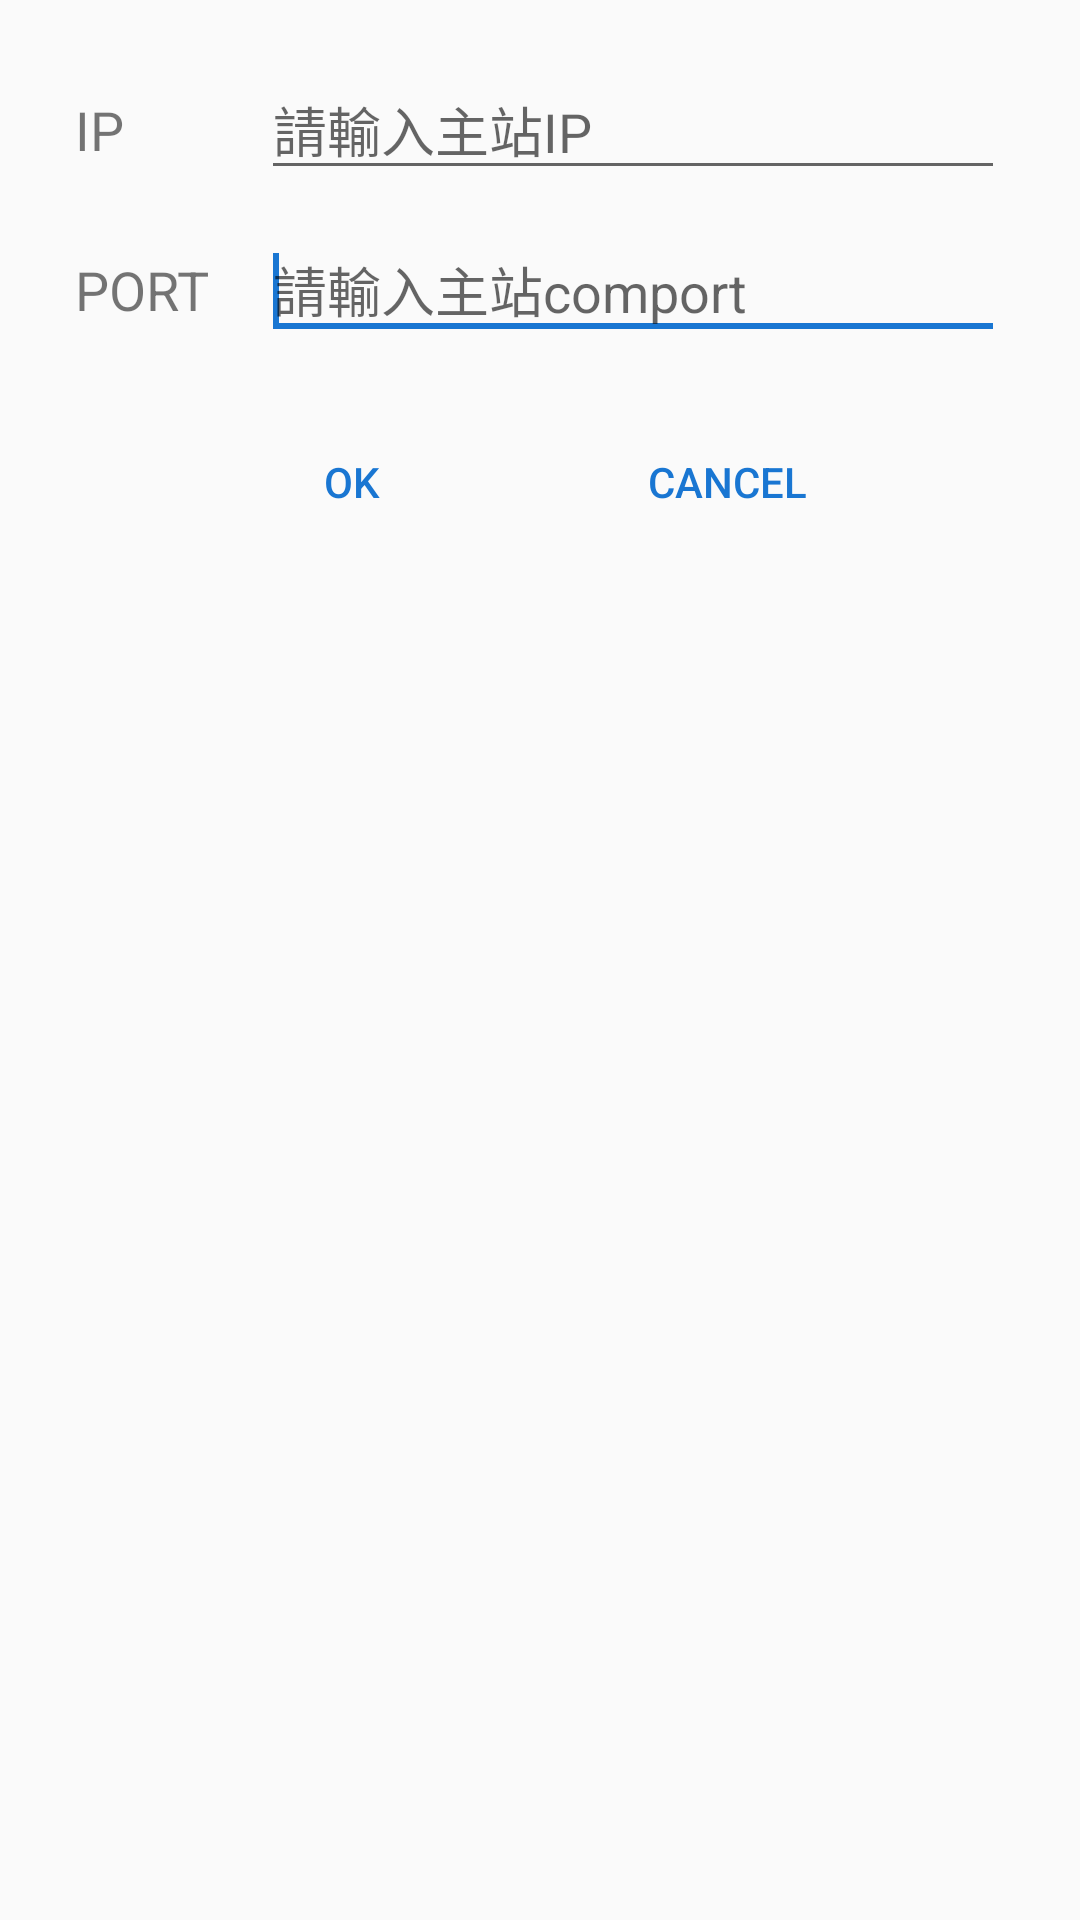

Reconstruct the res/layout file that produces this screen, plus the resources it refers to.
<!-- AndroidManifest.xml: application theme AppTheme -->
<!-- res/layout/station.xml -->
<?xml version="1.0" encoding="utf-8"?>

<LinearLayout xmlns:android="http://schemas.android.com/apk/res/android"
    android:layout_width="match_parent"
    android:layout_height="wrap_content"
    android:orientation="vertical" >

    <LinearLayout
        android:layout_width="match_parent"
        android:layout_height="wrap_content"
        android:layout_marginLeft="25dp"
        android:layout_marginRight="25dp"
        android:layout_marginTop="20dp"
        android:layout_marginBottom="5dp">

        <TextView
            android:id="@+id/tvtime"
            android:layout_width="0dp"
            android:layout_height="wrap_content"
            android:layout_weight="0.2"
            android:text="IP"
            android:textSize="18dp" />

        <EditText
            android:id="@+id/ip_et"
            android:layout_width="0dp"
            android:layout_height="wrap_content"
            android:layout_weight="0.8"
            android:ems="10"
            android:hint="請輸入主站IP"
            android:inputType="phone" />
    </LinearLayout>

    <LinearLayout
        android:layout_width="match_parent"
        android:layout_height="wrap_content"
        android:layout_marginLeft="25dp"
        android:layout_marginRight="25dp"
        android:layout_marginBottom="20dp"
        android:layout_marginTop="5dp">

        <TextView
            android:id="@+id/clearmsg"
            android:layout_width="0dp"
            android:layout_height="wrap_content"
            android:text="PORT"
            android:layout_weight="0.2"
            android:textSize="18dp" />

        <EditText
            android:id="@+id/port_et"
            android:layout_width="0dp"
            android:layout_height="wrap_content"
            android:layout_weight="0.8"
            android:ems="10"
            android:hint="請輸入主站comport"
            android:inputType="numberSigned">

            <requestFocus />
        </EditText>
    </LinearLayout>

    <LinearLayout
        android:orientation="horizontal"
        android:layout_width="match_parent"
        android:layout_height="wrap_content"
        android:layout_marginBottom="10dp">

        <Button
            style="@style/Base.Widget.AppCompat.Button.Borderless.Colored"
            android:layout_width="wrap_content"
            android:layout_height="wrap_content"
            android:text="OK"
            android:id="@+id/btn_StationConnect"
            android:layout_marginLeft="60dp"
            android:layout_marginRight="5dp"
            android:layout_weight="0.5" />

        <Button
            style="@style/Base.Widget.AppCompat.Button.Borderless.Colored"
            android:layout_width="wrap_content"
            android:layout_height="wrap_content"
            android:text="Cancel"
            android:id="@+id/btn_StationCancel"
            android:layout_marginLeft="5dp"
            android:layout_marginRight="60dp"
            android:enabled="true"
            android:layout_weight="0.5" />
    </LinearLayout>

</LinearLayout>
<!-- resources referenced by this layout -->
<resources>
  <style name="AppTheme" parent="AppTheme.Base">
          <item name="windowActionBar">false</item>
          <item name="windowNoTitle">true</item>
  
      </style>
  <style name="AppTheme.Base" parent="Theme.AppCompat.Light.DarkActionBar">
          
          
          <item name="colorPrimary">@color/colorPrimary</item>
          <item name="colorPrimaryDark">@color/colorPrimaryDark</item>
          <item name="colorAccent">@color/colorAccent</item>
      </style>
  <color name="colorPrimary">#125688</color>
  <color name="colorPrimaryDark">#000000</color>
  <color name="colorAccent">#1976D2</color>
</resources>
